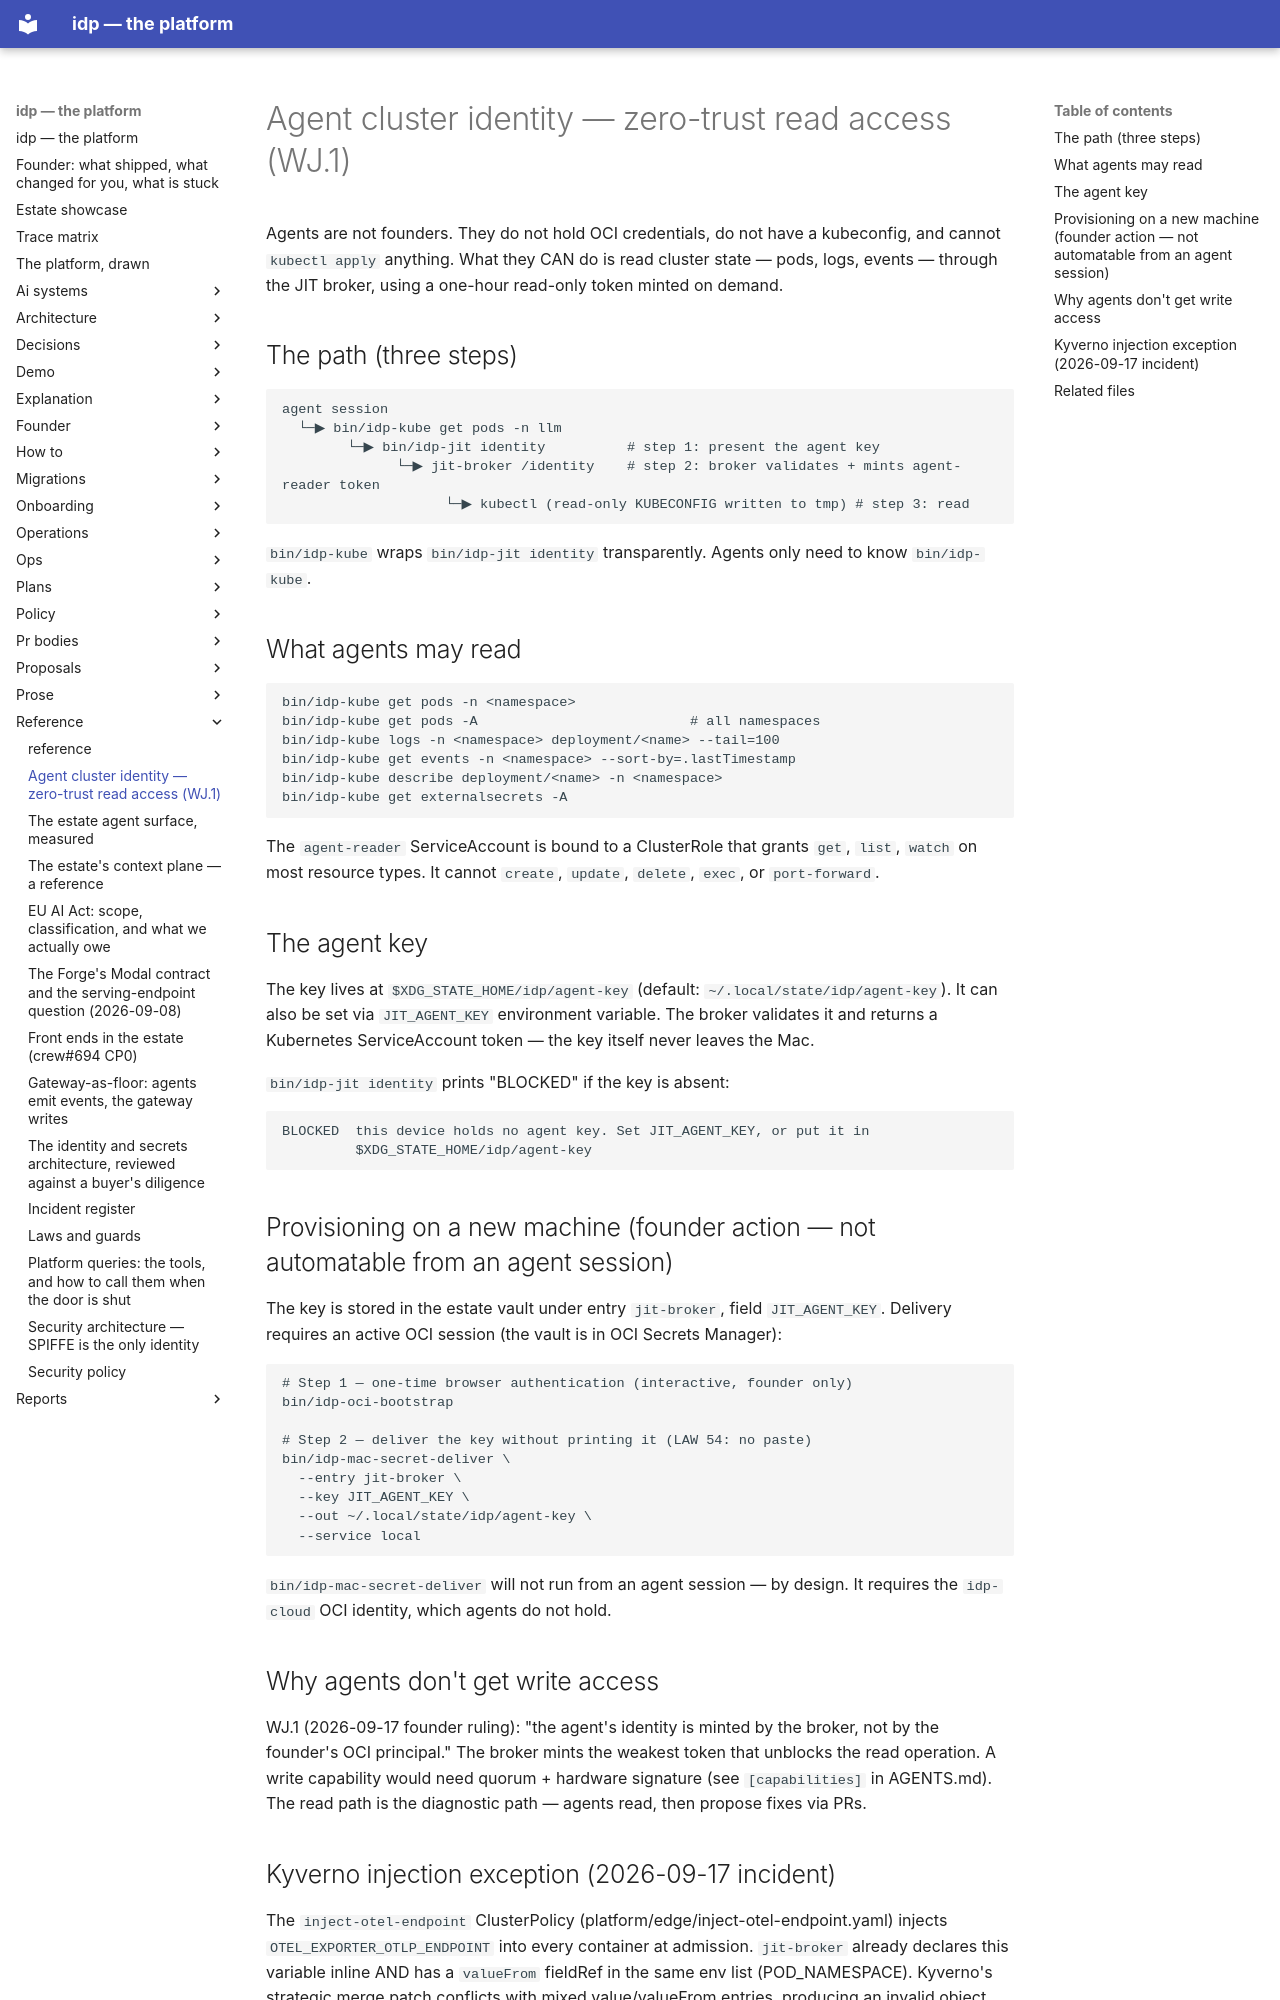

repository: chidionyema/idp · page: reference/agent-identity/index.html · generator: mkdocs

# Agent cluster identity — zero-trust read access (WJ.1)

Agents are not founders. They do not hold OCI credentials, do not have a kubeconfig, and cannot
`kubectl apply` anything. What they CAN do is read cluster state — pods, logs, events — through
the JIT broker, using a one-hour read-only token minted on demand.

## The path (three steps)

```
agent session
  └─▶ bin/idp-kube get pods -n llm
        └─▶ bin/idp-jit identity          # step 1: present the agent key
              └─▶ jit-broker /identity    # step 2: broker validates + mints agent-reader token
                    └─▶ kubectl (read-only KUBECONFIG written to tmp) # step 3: read
```

`bin/idp-kube` wraps `bin/idp-jit identity` transparently. Agents only need to know `bin/idp-kube`.

## What agents may read

```bash
bin/idp-kube get pods -n <namespace>
bin/idp-kube get pods -A                          # all namespaces
bin/idp-kube logs -n <namespace> deployment/<name> --tail=100
bin/idp-kube get events -n <namespace> --sort-by=.lastTimestamp
bin/idp-kube describe deployment/<name> -n <namespace>
bin/idp-kube get externalsecrets -A
```

The `agent-reader` ServiceAccount is bound to a ClusterRole that grants `get`, `list`, `watch`
on most resource types. It cannot `create`, `update`, `delete`, `exec`, or `port-forward`.

## The agent key

The key lives at `$XDG_STATE_HOME/idp/agent-key` (default: `~/.local/state/idp/agent-key`).
It can also be set via `JIT_AGENT_KEY` environment variable. The broker validates it and returns
a Kubernetes ServiceAccount token — the key itself never leaves the Mac.

`bin/idp-jit identity` prints "BLOCKED" if the key is absent:
```
BLOCKED  this device holds no agent key. Set JIT_AGENT_KEY, or put it in
         $XDG_STATE_HOME/idp/agent-key
```

## Provisioning on a new machine (founder action — not automatable from an agent session)

The key is stored in the estate vault under entry `jit-broker`, field `JIT_AGENT_KEY`. Delivery
requires an active OCI session (the vault is in OCI Secrets Manager):

```bash
# Step 1 — one-time browser authentication (interactive, founder only)
bin/idp-oci-bootstrap

# Step 2 — deliver the key without printing it (LAW 54: no paste)
bin/idp-mac-secret-deliver \
  --entry jit-broker \
  --key JIT_AGENT_KEY \
  --out ~/.local/state/idp/agent-key \
  --service local
```

`bin/idp-mac-secret-deliver` will not run from an agent session — by design. It requires
the `idp-cloud` OCI identity, which agents do not hold.

## Why agents don't get write access

WJ.1 (2026-09-17 founder ruling): "the agent's identity is minted by the broker, not by the
founder's OCI principal." The broker mints the weakest token that unblocks the read operation.
A write capability would need quorum + hardware signature (see `[capabilities]` in AGENTS.md).
The read path is the diagnostic path — agents read, then propose fixes via PRs.
